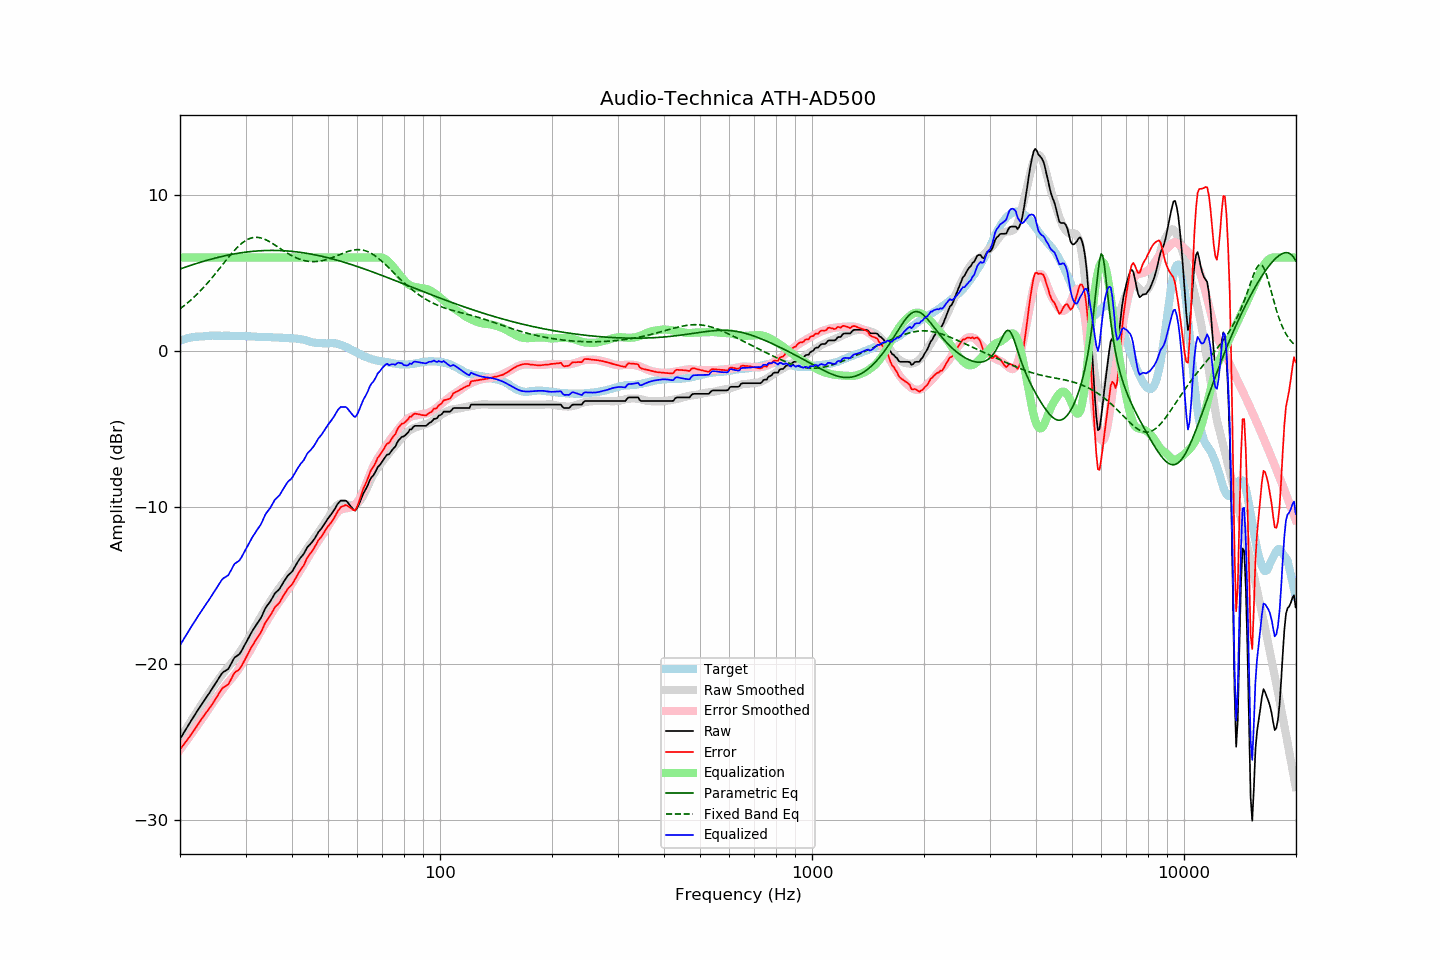

The data file committed next to this chart (first rows):
frequency, raw, error, smoothed, error_smoothed, equalization, parametric_eq, fixed_band_eq, equalized_raw, equalized_smoothed, target
20.00, -24.83, -25.50, -24.83, -25.52, 6.00, 5.27, 2.71, -18.83, -18.83, 0.67
20.20, -24.66, -25.37, -24.66, -25.38, 6.00, 5.30, 2.79, -18.66, -18.66, 0.71
20.40, -24.49, -25.23, -24.49, -25.23, 6.00, 5.34, 2.87, -18.49, -18.49, 0.74
20.61, -24.32, -25.09, -24.32, -25.09, 6.00, 5.37, 2.95, -18.32, -18.32, 0.77
20.81, -24.15, -24.96, -24.15, -24.95, 6.00, 5.41, 3.03, -18.15, -18.15, 0.81
21.02, -23.98, -24.83, -23.98, -24.80, 6.00, 5.44, 3.12, -17.98, -17.98, 0.85
21.23, -23.82, -24.68, -23.81, -24.66, 6.00, 5.48, 3.21, -17.82, -17.81, 0.86
21.44, -23.65, -24.53, -23.65, -24.52, 6.00, 5.51, 3.30, -17.65, -17.65, 0.88
21.66, -23.49, -24.39, -23.49, -24.37, 6.00, 5.55, 3.39, -17.49, -17.49, 0.90
21.87, -23.32, -24.23, -23.32, -24.23, 6.00, 5.58, 3.49, -17.32, -17.32, 0.91
22.09, -23.16, -24.08, -23.16, -24.08, 6.00, 5.61, 3.59, -17.16, -17.16, 0.93
22.31, -23.00, -23.92, -23.00, -23.93, 6.00, 5.64, 3.69, -17.00, -17.00, 0.93
22.54, -22.84, -23.78, -22.84, -23.79, 6.00, 5.68, 3.79, -16.84, -16.84, 0.94
22.76, -22.68, -23.62, -22.69, -23.64, 6.00, 5.71, 3.90, -16.68, -16.69, 0.95
22.99, -22.52, -23.47, -22.53, -23.49, 6.00, 5.74, 4.01, -16.52, -16.53, 0.95
23.22, -22.37, -23.33, -22.38, -23.34, 6.00, 5.77, 4.12, -16.37, -16.38, 0.96
23.45, -22.22, -23.18, -22.22, -23.19, 6.00, 5.80, 4.23, -16.22, -16.22, 0.97
23.69, -22.07, -23.05, -22.06, -23.03, 6.00, 5.83, 4.35, -16.07, -16.06, 0.98
23.92, -21.93, -22.91, -21.89, -22.88, 6.00, 5.86, 4.47, -15.93, -15.89, 0.99
24.16, -21.77, -22.76, -21.73, -22.72, 6.00, 5.89, 4.59, -15.77, -15.73, 1.00
24.40, -21.61, -22.61, -21.58, -22.57, 6.00, 5.91, 4.71, -15.61, -15.58, 1.00
24.65, -21.46, -22.45, -21.43, -22.42, 6.00, 5.94, 4.84, -15.46, -15.43, 0.99
24.89, -21.29, -22.29, -21.29, -22.29, 6.00, 5.97, 4.96, -15.29, -15.29, 0.99
25.14, -21.14, -22.13, -21.16, -22.15, 6.00, 5.99, 5.09, -15.14, -15.16, 0.99
25.39, -20.96, -21.96, -21.02, -22.01, 6.00, 6.02, 5.22, -14.96, -15.02, 0.99
25.65, -20.81, -21.80, -20.87, -21.87, 6.00, 6.04, 5.35, -14.81, -14.87, 0.99
25.91, -20.64, -21.62, -20.73, -21.73, 6.00, 6.07, 5.48, -14.64, -14.73, 0.98
26.16, -20.54, -21.53, -20.59, -21.59, 6.00, 6.09, 5.61, -14.54, -14.59, 0.99
26.43, -20.48, -21.47, -20.46, -21.45, 6.00, 6.11, 5.74, -14.48, -14.46, 0.99
26.69, -20.41, -21.40, -20.34, -21.33, 6.00, 6.14, 5.87, -14.41, -14.34, 0.99
26.96, -20.35, -21.34, -20.22, -21.20, 6.00, 6.16, 5.99, -14.35, -14.22, 0.99
27.23, -20.17, -21.16, -20.10, -21.08, 6.00, 6.18, 6.12, -14.17, -14.10, 0.99
27.50, -19.98, -20.97, -19.98, -20.96, 6.00, 6.20, 6.24, -13.98, -13.98, 0.99
27.77, -19.78, -20.75, -19.86, -20.84, 6.00, 6.22, 6.36, -13.78, -13.86, 0.98
28.05, -19.61, -20.58, -19.73, -20.71, 6.00, 6.24, 6.47, -13.61, -13.73, 0.98
28.33, -19.54, -20.50, -19.60, -20.57, 6.00, 6.26, 6.58, -13.54, -13.60, 0.97
28.62, -19.47, -20.44, -19.45, -20.43, 6.00, 6.27, 6.69, -13.47, -13.45, 0.97
28.90, -19.39, -20.36, -19.30, -20.28, 6.00, 6.29, 6.78, -13.39, -13.30, 0.97
29.19, -19.24, -20.20, -19.14, -20.11, 6.00, 6.30, 6.88, -13.24, -13.14, 0.96
29.48, -19.05, -20.02, -18.97, -19.94, 6.00, 6.32, 6.96, -13.05, -12.97, 0.97
29.78, -18.86, -19.83, -18.81, -19.77, 6.00, 6.33, 7.03, -12.86, -12.81, 0.97
30.08, -18.66, -19.63, -18.65, -19.61, 6.00, 6.35, 7.10, -12.66, -12.65, 0.97
30.38, -18.47, -19.43, -18.49, -19.45, 6.00, 6.36, 7.16, -12.47, -12.49, 0.96
30.68, -18.27, -19.23, -18.33, -19.28, 6.00, 6.37, 7.20, -12.27, -12.33, 0.96
30.99, -18.08, -19.03, -18.15, -19.10, 6.00, 6.38, 7.24, -12.08, -12.15, 0.95
31.30, -17.91, -18.86, -17.97, -18.91, 6.00, 6.39, 7.27, -11.91, -11.97, 0.95
31.61, -17.75, -18.69, -17.78, -18.72, 6.00, 6.40, 7.28, -11.75, -11.78, 0.94
31.93, -17.59, -18.52, -17.59, -18.53, 6.00, 6.41, 7.29, -11.59, -11.59, 0.93
32.24, -17.44, -18.36, -17.41, -18.34, 6.00, 6.42, 7.29, -11.44, -11.41, 0.92
32.57, -17.29, -18.21, -17.23, -18.16, 6.00, 6.43, 7.28, -11.29, -11.23, 0.92
32.89, -17.14, -18.06, -17.06, -17.98, 6.00, 6.43, 7.26, -11.14, -11.06, 0.92
33.22, -16.94, -17.85, -16.88, -17.80, 6.00, 6.44, 7.23, -10.94, -10.88, 0.92
33.55, -16.71, -17.62, -16.71, -17.62, 6.00, 6.45, 7.20, -10.71, -10.71, 0.92
33.89, -16.48, -17.39, -16.54, -17.45, 6.00, 6.45, 7.16, -10.48, -10.54, 0.91
34.23, -16.32, -17.23, -16.38, -17.28, 6.00, 6.45, 7.11, -10.32, -10.38, 0.91
34.57, -16.19, -17.09, -16.21, -17.11, 6.00, 6.45, 7.06, -10.19, -10.21, 0.90
34.92, -16.05, -16.95, -16.05, -16.95, 6.00, 6.46, 7.00, -10.05, -10.05, 0.90
35.27, -15.88, -16.78, -15.89, -16.78, 6.00, 6.46, 6.94, -9.88, -9.89, 0.90
35.62, -15.70, -16.58, -15.72, -16.61, 6.00, 6.46, 6.87, -9.70, -9.72, 0.88
35.97, -15.51, -16.39, -15.56, -16.45, 6.00, 6.46, 6.80, -9.51, -9.56, 0.88
... 635 more rows
